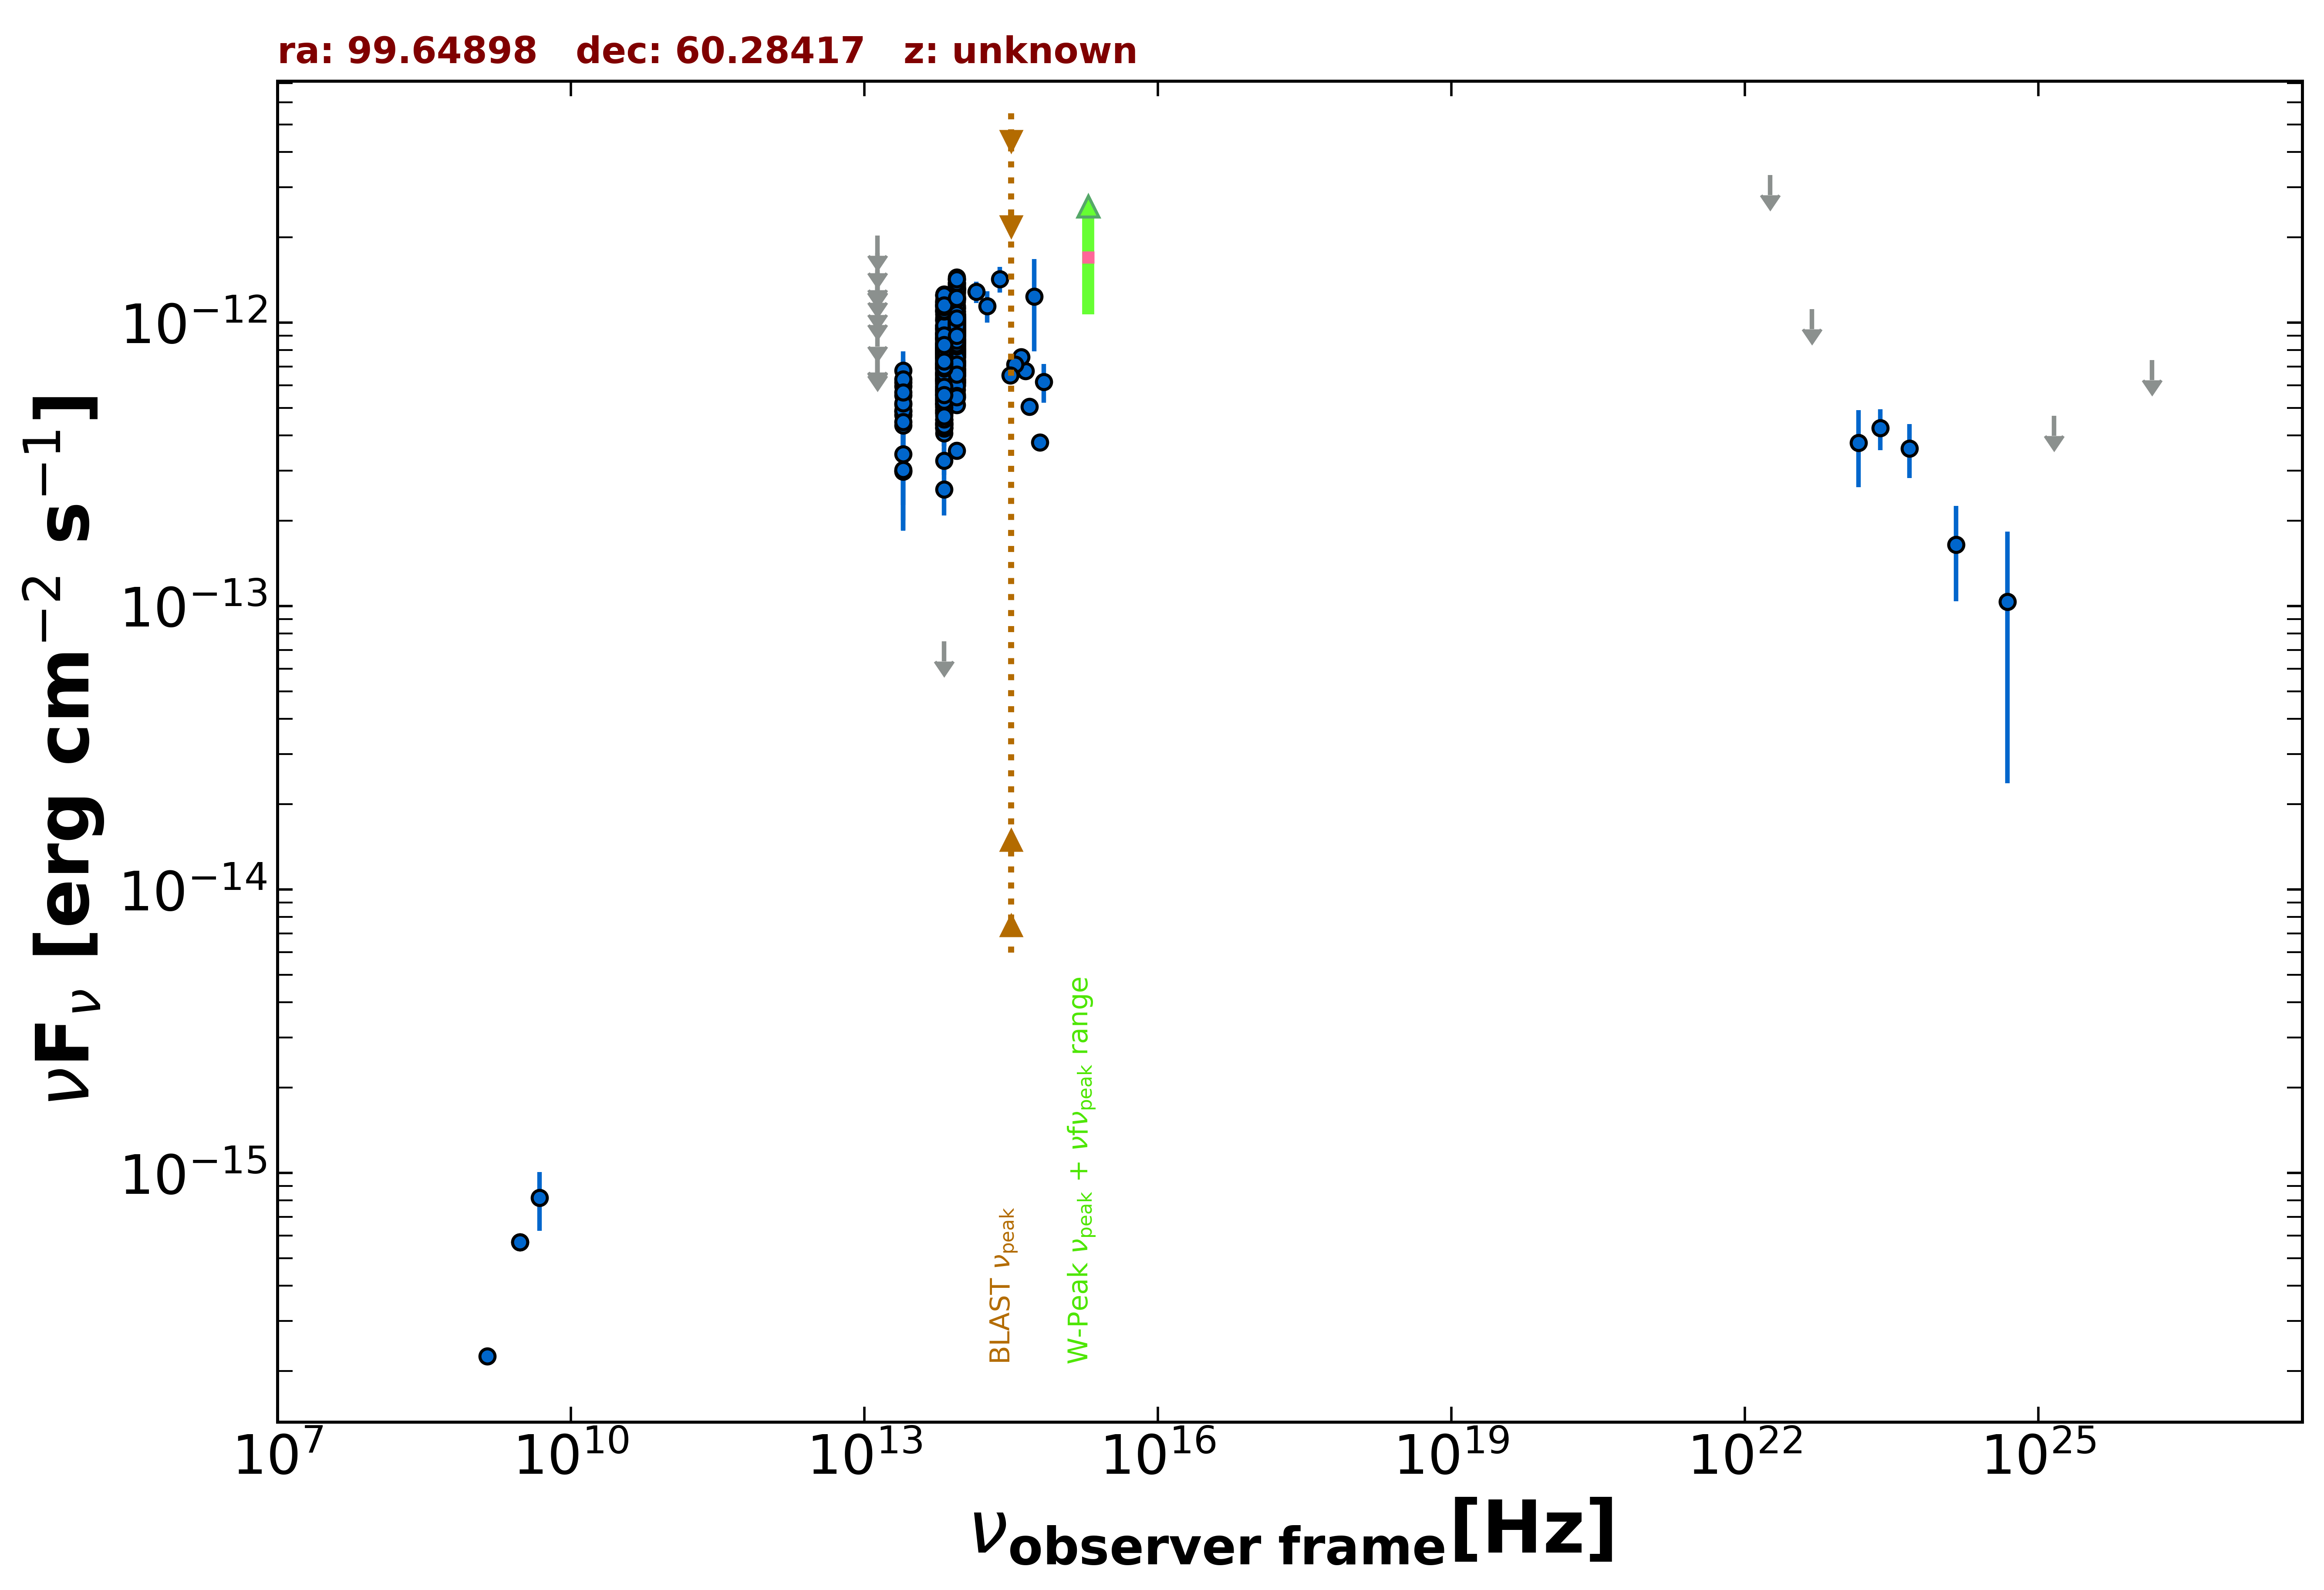

Source data for this figure (header and first rows):
freq., flux, err_flux, MJD_start, MJD_end, flag, catalog, reference
1.400e+09, 2.254e-16, 8.400e-18, 55000, 55000, , NVSS, Condon et al. 1998  AJ  115  1693
3.000e+09, 5.698e-16, 5.750e-18, 55000, 55000, , VLASSQL, Gordon et al. 2021  ApJS  255  30
3.000e+09, 5.704e-16, 5.750e-18, 55000, 55000, , VLASSQL, Gordon et al. 2021  ApJS  255  30
4.800e+09, 8.160e-16, 1.920e-16, 55000, 55000, , GB6, Gregory et al. 1996  ApJS  103  427
1.389e+14, 1.285e-12, 1.105e-13, 55000, 55000, , 2MASS, Skrutskie et al. 2006  AJ  131  1163
1.804e+14, 1.145e-12, 1.440e-13, 55000, 55000, , 2MASS, Skrutskie et al. 2006  AJ  131  1163
2.427e+14, 1.425e-12, 1.470e-13, 55000, 55000, , 2MASS, Skrutskie et al. 2006  AJ  131  1163
8.817e+13, 8.969e-13, 3.350e-15, 55000, 55000, , UNWISE, Schlafly et al. 2019  ApJS  240  30
6.517e+13, 7.827e-13, 4.450e-15, 55000, 55000, , UNWISE, Schlafly et al. 2019  ApJS  240  30
8.817e+13, 9.265e-13, 2.220e-14, 55000, 55000, , WISE, Wright et al. 2010  AJ  140  1868
6.517e+13, 7.911e-13, 1.895e-14, 55000, 55000, , WISE, Wright et al. 2010  AJ  140  1868
2.498e+13, 4.866e-13, 3.365e-14, 55000, 55000, , WISE, Wright et al. 2010  AJ  140  1868
1.363e+13, 5.286e-13, 1.344e-13, 55000, 55000, , WISE, Wright et al. 2010  AJ  140  1868
8.817e+13, 8.003e-13, 3.170e-14, 56932, 56932, , NEOWISE, Mainzer et al. 2014  ApJ  792  30
6.517e+13, 5.668e-13, 6.540e-14, 56932, 56932, , NEOWISE, Mainzer et al. 2014  ApJ  792  30
8.817e+13, 8.077e-13, 3.275e-14, 56932, 56932, , NEOWISE, Mainzer et al. 2014  ApJ  792  30
6.517e+13, 6.074e-13, 4.200e-14, 56932, 56932, , NEOWISE, Mainzer et al. 2014  ApJ  792  30
8.817e+13, 8.647e-13, 3.185e-14, 56932, 56932, , NEOWISE, Mainzer et al. 2014  ApJ  792  30
6.517e+13, 6.437e-13, 4.390e-14, 56932, 56932, , NEOWISE, Mainzer et al. 2014  ApJ  792  30
8.817e+13, 7.930e-13, 3.140e-14, 56932, 56932, , NEOWISE, Mainzer et al. 2014  ApJ  792  30
6.517e+13, 5.963e-13, 4.290e-14, 56932, 56932, , NEOWISE, Mainzer et al. 2014  ApJ  792  30
8.817e+13, 6.559e-13, 2.960e-14, 56932, 56932, , NEOWISE, Mainzer et al. 2014  ApJ  792  30
6.517e+13, 4.445e-13, 4.920e-14, 56932, 56932, , NEOWISE, Mainzer et al. 2014  ApJ  792  30
8.817e+13, 6.493e-13, 3.050e-14, 56932, 56932, , NEOWISE, Mainzer et al. 2014  ApJ  792  30
6.517e+13, 5.127e-13, 4.015e-14, 56932, 56932, , NEOWISE, Mainzer et al. 2014  ApJ  792  30
8.817e+13, 6.837e-13, 2.960e-14, 56932, 56932, , NEOWISE, Mainzer et al. 2014  ApJ  792  30
6.517e+13, 4.811e-13, 5.910e-14, 56932, 56932, , NEOWISE, Mainzer et al. 2014  ApJ  792  30
8.817e+13, 7.333e-13, 3.175e-14, 56931, 56931, , NEOWISE, Mainzer et al. 2014  ApJ  792  30
6.517e+13, 5.193e-13, 4.070e-14, 56931, 56931, , NEOWISE, Mainzer et al. 2014  ApJ  792  30
8.817e+13, 6.990e-13, 3.220e-14, 56932, 56932, , NEOWISE, Mainzer et al. 2014  ApJ  792  30
6.517e+13, 5.170e-13, 4.290e-14, 56932, 56932, , NEOWISE, Mainzer et al. 2014  ApJ  792  30
8.817e+13, 6.970e-13, 3.790e-14, 56932, 56932, , NEOWISE, Mainzer et al. 2014  ApJ  792  30
6.517e+13, 5.174e-13, 5.015e-14, 56932, 56932, , NEOWISE, Mainzer et al. 2014  ApJ  792  30
8.817e+13, 6.849e-13, 2.965e-14, 56931, 56931, , NEOWISE, Mainzer et al. 2014  ApJ  792  30
6.517e+13, 5.179e-13, 4.200e-14, 56931, 56931, , NEOWISE, Mainzer et al. 2014  ApJ  792  30
8.817e+13, 8.544e-13, 3.700e-14, 56932, 56932, , NEOWISE, Mainzer et al. 2014  ApJ  792  30
6.517e+13, 6.916e-13, 5.485e-14, 56932, 56932, , NEOWISE, Mainzer et al. 2014  ApJ  792  30
8.817e+13, 1.036e-12, 5.840e-14, 57294, 57294, , NEOWISE, Mainzer et al. 2014  ApJ  792  30
6.517e+13, 8.392e-13, 5.335e-14, 57294, 57294, , NEOWISE, Mainzer et al. 2014  ApJ  792  30
8.817e+13, 1.312e-12, 4.200e-14, 57294, 57294, , NEOWISE, Mainzer et al. 2014  ApJ  792  30
6.517e+13, 9.109e-13, 4.530e-14, 57294, 57294, , NEOWISE, Mainzer et al. 2014  ApJ  792  30
8.817e+13, 1.007e-12, 3.785e-14, 57294, 57294, , NEOWISE, Mainzer et al. 2014  ApJ  792  30
6.517e+13, 8.771e-13, 5.740e-14, 57294, 57294, , NEOWISE, Mainzer et al. 2014  ApJ  792  30
8.817e+13, 1.069e-12, 3.850e-14, 57294, 57294, , NEOWISE, Mainzer et al. 2014  ApJ  792  30
6.517e+13, 9.564e-13, 4.565e-14, 57294, 57294, , NEOWISE, Mainzer et al. 2014  ApJ  792  30
8.817e+13, 9.900e-13, 3.545e-14, 57293, 57293, , NEOWISE, Mainzer et al. 2014  ApJ  792  30
6.517e+13, 8.148e-13, 4.580e-14, 57293, 57293, , NEOWISE, Mainzer et al. 2014  ApJ  792  30
8.817e+13, 1.068e-12, 5.000e-14, 57294, 57294, , NEOWISE, Mainzer et al. 2014  ApJ  792  30
6.517e+13, 8.795e-13, 4.215e-14, 57294, 57294, , NEOWISE, Mainzer et al. 2014  ApJ  792  30
8.817e+13, 9.472e-13, 3.405e-14, 57294, 57294, , NEOWISE, Mainzer et al. 2014  ApJ  792  30
6.517e+13, 9.109e-13, 4.445e-14, 57294, 57294, , NEOWISE, Mainzer et al. 2014  ApJ  792  30
8.817e+13, 9.248e-13, 3.580e-14, 57294, 57294, , NEOWISE, Mainzer et al. 2014  ApJ  792  30
6.517e+13, 8.779e-13, 4.045e-14, 57294, 57294, , NEOWISE, Mainzer et al. 2014  ApJ  792  30
8.817e+13, 9.004e-13, 4.560e-14, 57458, 57458, , NEOWISE, Mainzer et al. 2014  ApJ  792  30
6.517e+13, 7.999e-13, 4.350e-14, 57458, 57458, , NEOWISE, Mainzer et al. 2014  ApJ  792  30
8.817e+13, 9.368e-13, 3.455e-14, 57459, 57459, , NEOWISE, Mainzer et al. 2014  ApJ  792  30
6.517e+13, 7.202e-13, 3.915e-14, 57459, 57459, , NEOWISE, Mainzer et al. 2014  ApJ  792  30
8.817e+13, 1.052e-12, 3.800e-14, 57458, 57458, , NEOWISE, Mainzer et al. 2014  ApJ  792  30
6.517e+13, 8.779e-13, 4.125e-14, 57458, 57458, , NEOWISE, Mainzer et al. 2014  ApJ  792  30
8.817e+13, 1.035e-12, 3.830e-14, 57458, 57458, , NEOWISE, Mainzer et al. 2014  ApJ  792  30
... 644 more rows
